Run: headless pygame with SDL's dummy video driver; simulated clock (each Clock.tick advances the game by its frame time, no real sleeping); random seed 0; keys injected as events and as key.get_pressed() state; mouse plan: one left click at the window centre at the start of phase 2, then a move to the lower-right quarter at the start of phase 3.
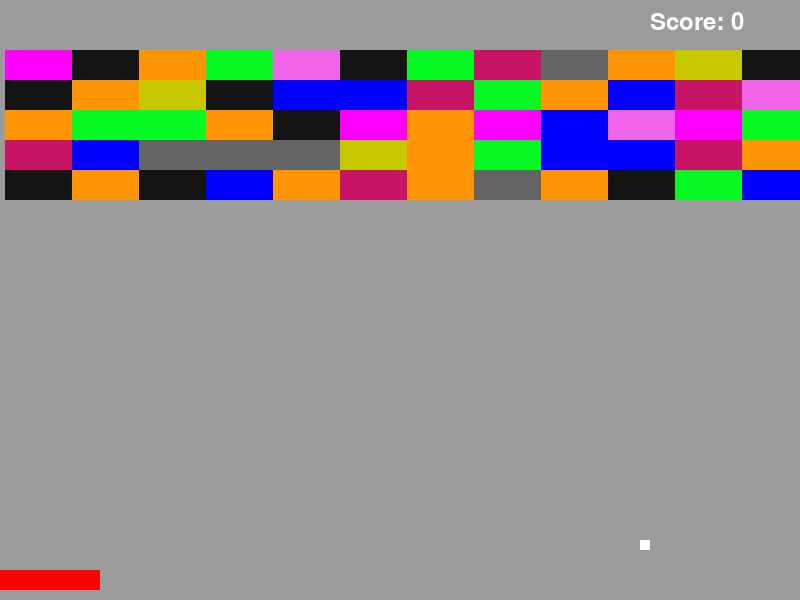
Frame 1 of 4 · flips 1–60 · no input
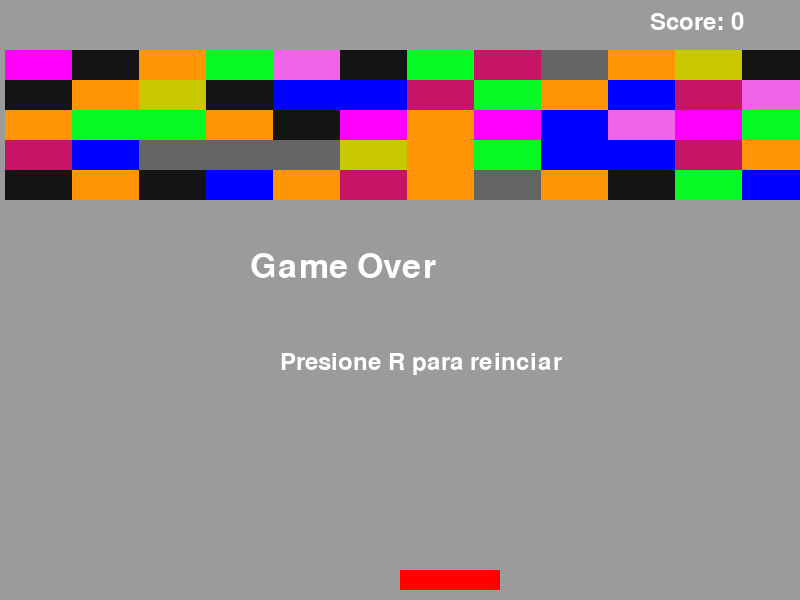
Frame 2 of 4 · flips 61–180 · clicked the window centre · tapped SPACE, RETURN · held RIGHT (→), D
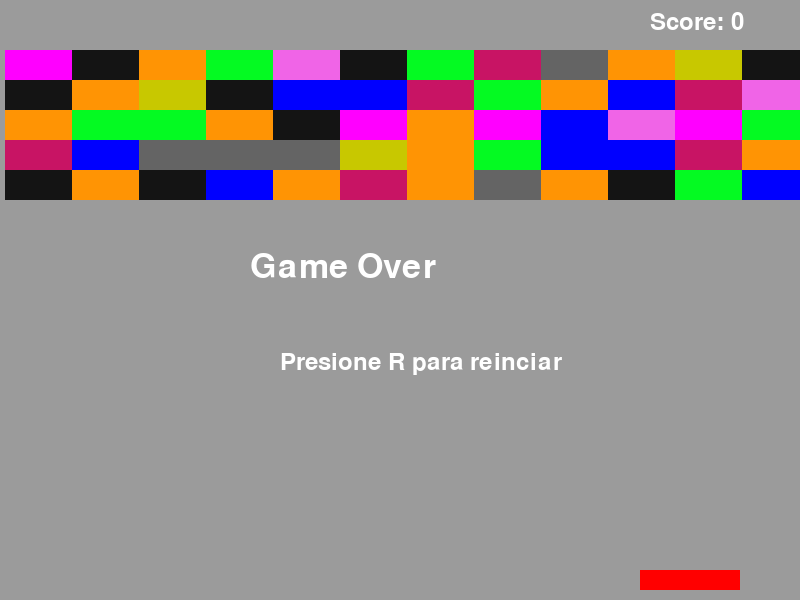
Frame 3 of 4 · flips 181–300 · moved the mouse to the lower-right quarter · held DOWN (↓), S
Frame 4 of 4 · flips 301–420 · held LEFT (←), A, UP (↑), W · screen unchanged from frame 3, image omitted

The pygame program that drew these frames:

import pygame
import random

# Inicialización de Pygame
pygame.init()

# Dimensiones de la pantalla
SCREEN_WIDTH = 800
SCREEN_HEIGHT = 600

# Colores
WHITE = (255, 255, 255)
BLUE = (0, 0, 255)
RED = (255, 0, 0)
Color = [(255, 0, 255), (0, 0, 255), (200, 200, 0), (100,100,100), (20,20,20), (200, 20, 100), (240, 100, 231), (4, 250, 34), (255, 148, 4)]  # Lista de colores

# Velocidad de la pelota
BALL_SPEED = 4

# Dimensiones de la paleta
PADDLE_WIDTH = 100
PADDLE_HEIGHT = 20

# Dimensiones de los bloques
BLOCK_WIDTH = 67
BLOCK_HEIGHT = 30
BLOCK_ROWS = 5
BLOCK_COLUMNS = 14

# Clase para la paleta
class Paddle(pygame.sprite.Sprite):
    def __init__(self):
        super().__init__()
        self.image = pygame.Surface([PADDLE_WIDTH, PADDLE_HEIGHT])
        self.image.fill(RED)
        self.rect = self.image.get_rect()
        self.rect.x = (SCREEN_WIDTH - PADDLE_WIDTH) // 2
        self.rect.y = SCREEN_HEIGHT - PADDLE_HEIGHT - 10

    def update(self):
        pos = pygame.mouse.get_pos()
        self.rect.x = pos[0]
        if self.rect.x > SCREEN_WIDTH - PADDLE_WIDTH:
            self.rect.x = SCREEN_WIDTH - PADDLE_WIDTH

# Clase para la pelota
class Ball(pygame.sprite.Sprite):
    def __init__(self):
        super().__init__()
        self.image = pygame.Surface([10, 10])
        self.image.fill(WHITE)
        self.rect = self.image.get_rect()
        self.rect.x = SCREEN_WIDTH // 2
        self.rect.y = SCREEN_HEIGHT // 2
        self.dx = BALL_SPEED * random.choice([-1, 1])
        self.dy = BALL_SPEED * random.choice([-1, 1])

    def update(self):
        self.rect.x += self.dx
        self.rect.y += self.dy

        if self.rect.left <= 0 or self.rect.right >= SCREEN_WIDTH:
            self.dx = -self.dx

        if self.rect.top <= 0:
            self.dy = -self.dy

        if self.rect.bottom >= SCREEN_HEIGHT:
            self.kill()

# Clase para los bloques
class Block(pygame.sprite.Sprite):
    def __init__(self, x, y):
        super().__init__()
        self.image = pygame.Surface([BLOCK_WIDTH, BLOCK_HEIGHT])
        self.image.fill(random.choice(Color))  # Seleccionar un color aleatorio de la lista
        self.rect = self.image.get_rect()
        self.rect.x = x
        self.rect.y = y

# Función principal del juego
def main():
    screen = pygame.display.set_mode((SCREEN_WIDTH, SCREEN_HEIGHT))
    pygame.display.set_caption("Arkanoid")

    all_sprites = pygame.sprite.Group()
    blocks = pygame.sprite.Group()

    paddle = Paddle()
    ball = Ball()

    all_sprites.add(paddle)
    all_sprites.add(ball)

    for row in range(BLOCK_ROWS):
        for column in range(BLOCK_COLUMNS):
            block = Block(BLOCK_WIDTH * column + 5, BLOCK_HEIGHT * row + 50)
            blocks.add(block)
            all_sprites.add(block)

    clock = pygame.time.Clock()
    running = True

    score = 0
    font = pygame.font.Font(None, 36)

    game_over_font = pygame.font.Font(None, 50)
    game_over_text = game_over_font.render("Game Over", True, WHITE)  # Definición aquí
    restart_text = font.render("Presione R para reinciar", True, WHITE)  # Definición aquí

    while running:
        for event in pygame.event.get():
            if event.type == pygame.QUIT:
                running = False
            elif event.type == pygame.KEYDOWN:
                if event.key == pygame.K_r and not ball.alive():
                    main()  # Reiniciar el juego

        if len(blocks) > 0:
            all_sprites.update()

            # Colisiones con los bloques
            block_hit_list = pygame.sprite.spritecollide(ball, blocks, True)
            for block in block_hit_list:
                score += 10
                ball.dy = -ball.dy

            # Colisión con la paleta
            if pygame.sprite.collide_rect(ball, paddle):
                ball.dy = -ball.dy

            screen.fill((155, 155, 155))
            all_sprites.draw(screen)

            # Mostrar puntaje
            score_text = font.render("Score: " + str(score), True, WHITE)
            screen.blit(score_text, [SCREEN_WIDTH - 150, 10])
        else:
            screen.blit(game_over_text, (SCREEN_WIDTH // 2 - 150, SCREEN_HEIGHT // 2 - 50))
            screen.blit(restart_text, (SCREEN_WIDTH // 2 - 120, SCREEN_HEIGHT // 2 + 50))

        # Verificar si la pelota ha alcanzado el fondo de la pantalla
        if not ball.alive() and len(blocks) > 0:
            screen.blit(game_over_text, (SCREEN_WIDTH // 2 - 150, SCREEN_HEIGHT // 2 - 50))
            screen.blit(restart_text, (SCREEN_WIDTH // 2 - 120, SCREEN_HEIGHT // 2 + 50))

        pygame.display.flip()
        clock.tick(60)

    pygame.quit()

if __name__ == "__main__":
    main()
